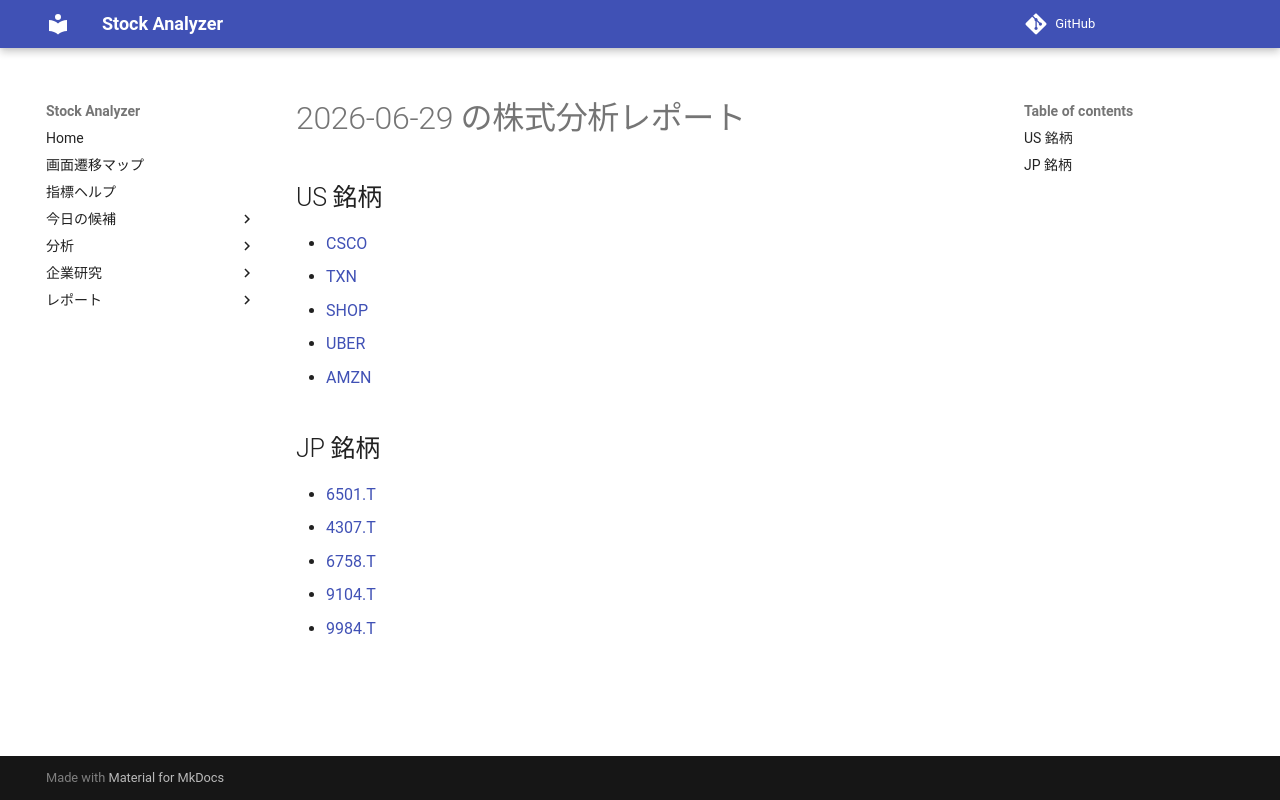

repository: Yumi-note/Making-APP · page: reports/2026-06-29/180005/index.html · generator: mkdocs

# 2026-06-29 の株式分析レポート

## US 銘柄

- [CSCO](CSCO.md)
- [TXN](TXN.md)
- [SHOP](SHOP.md)
- [UBER](UBER.md)
- [AMZN](AMZN.md)

## JP 銘柄

- [6501.T](6501_T.md)
- [4307.T](4307_T.md)
- [6758.T](6758_T.md)
- [9104.T](9104_T.md)
- [9984.T](9984_T.md)
